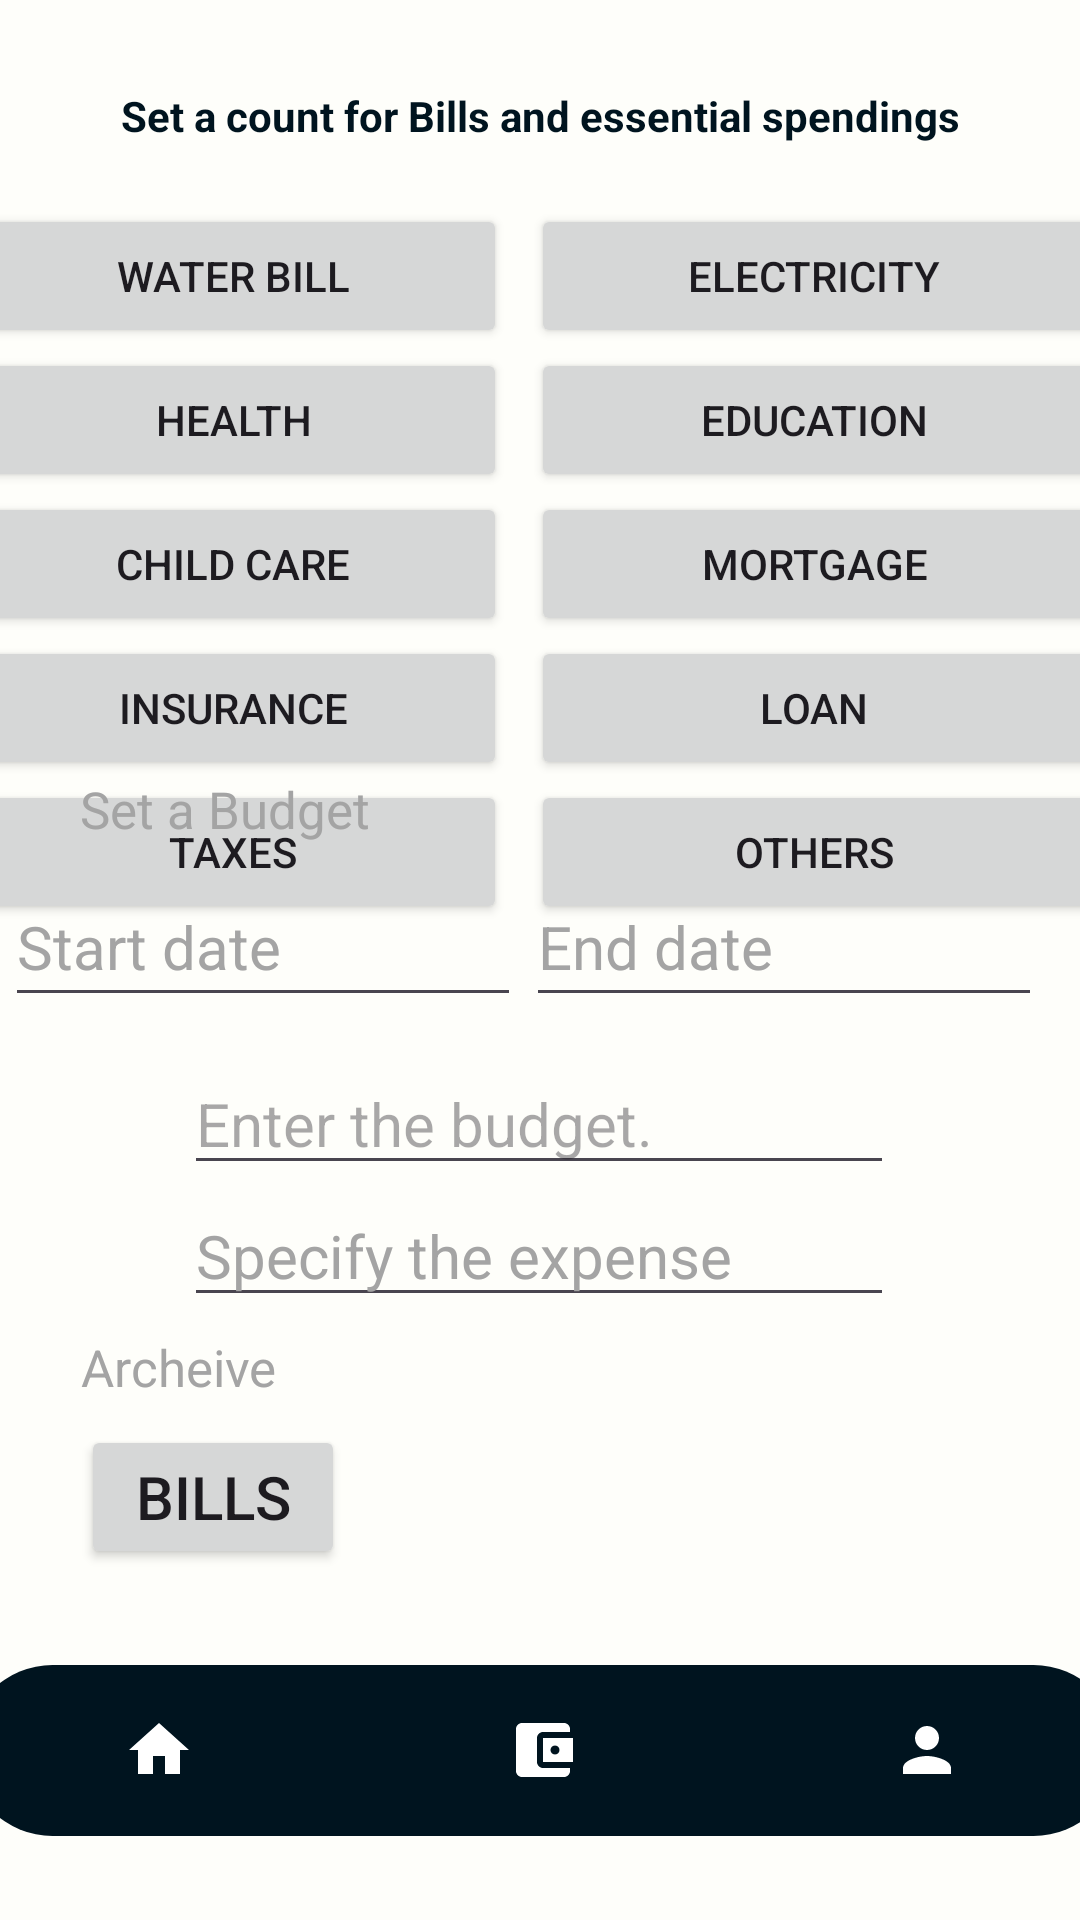

Here is an Android app screen rendered from its layout file. Give the layout XML and the strings, colors and styles it references.
<!-- AndroidManifest.xml: application theme Theme.BudgetBuddy -->
<!-- res/layout/activity_total_due.xml -->
<?xml version="1.0" encoding="utf-8"?>
<androidx.constraintlayout.widget.ConstraintLayout xmlns:android="http://schemas.android.com/apk/res/android"
    xmlns:app="http://schemas.android.com/apk/res-auto"
    xmlns:tools="http://schemas.android.com/tools"
    android:layout_width="match_parent"
    android:layout_height="match_parent"
    android:background="@color/mywhite"
    >


    <TextView
        android:id="@+id/countbills"
        android:layout_width="wrap_content"
        android:layout_height="wrap_content"
        android:layout_marginBottom="20dp"
        android:text="@string/set_count_bills"
        android:textColor="@color/dblue"
        android:textStyle="bold"
        app:layout_constraintBottom_toTopOf="@+id/tableLayout3"
        app:layout_constraintEnd_toEndOf="parent"
        app:layout_constraintStart_toStartOf="parent" />

    <TableLayout
        android:id="@+id/tableLayout3"
        android:layout_width="379dp"
        android:layout_height="259dp"
        android:layout_marginStart="8dp"
        android:layout_marginTop="68dp"
        android:layout_marginEnd="8dp"
        app:layout_constraintEnd_toEndOf="parent"
        app:layout_constraintHorizontal_bias="0.625"
        app:layout_constraintStart_toStartOf="parent"
        app:layout_constraintTop_toTopOf="parent">

        <TableRow
            android:layout_width="match_parent"
            android:layout_height="match_parent">

            <Button
                android:id="@+id/waterbill"
                android:layout_width="wrap_content"
                android:layout_height="wrap_content"
                android:layout_marginEnd="4dp"
                android:layout_weight=".5"
                android:text="@string/button_water_bill" />

            <Button
                android:id="@+id/electricity"
                android:layout_width="wrap_content"
                android:layout_height="wrap_content"
                android:layout_marginStart="4dp"
                android:layout_weight=".5"
                android:text="@string/button_electricity" />
        </TableRow>

        <TableRow
            android:layout_width="match_parent"
            android:layout_height="match_parent"
            android:orientation="horizontal">

            <Button
                android:id="@+id/health"
                android:layout_width="match_parent"
                android:layout_height="wrap_content"
                android:layout_marginEnd="4dp"
                android:layout_weight=".5"
                android:text="@string/button_health" />

            <Button
                android:id="@+id/education"
                android:layout_width="match_parent"
                android:layout_height="wrap_content"
                android:layout_marginStart="4dp"
                android:layout_weight=".5"
                android:text="@string/button_education" />
        </TableRow>

        <TableRow
            android:layout_width="match_parent"
            android:layout_height="match_parent">

            <Button
                android:id="@+id/childcare"
                android:layout_width="wrap_content"
                android:layout_height="wrap_content"
                android:layout_marginEnd="4dp"
                android:layout_weight=".5"
                android:text="@string/button_child_care" />

            <Button
                android:id="@+id/mortgage"
                android:layout_width="wrap_content"
                android:layout_height="wrap_content"
                android:layout_marginStart="4dp"
                android:layout_weight=".5"
                android:text="@string/button_mortgage" />
        </TableRow>

        <TableRow
            android:layout_width="match_parent"
            android:layout_height="match_parent">

            <Button
                android:id="@+id/insurance"
                android:layout_width="wrap_content"
                android:layout_height="wrap_content"
                android:layout_marginEnd="4dp"
                android:layout_weight=".5"
                android:text="@string/button_insurance" />

            <Button
                android:id="@+id/loan"
                android:layout_width="wrap_content"
                android:layout_height="wrap_content"
                android:layout_marginStart="4dp"
                android:layout_weight=".5"
                android:text="@string/button_loan" />
        </TableRow>

        <TableRow
            android:layout_width="343dp"
            android:layout_height="82dp">

            <Button
                android:id="@+id/taxes"
                android:layout_width="wrap_content"
                android:layout_height="wrap_content"
                android:layout_marginEnd="4dp"
                android:layout_weight=".5"
                android:text="@string/button_taxes" />

            <Button
                android:id="@+id/others"
                android:layout_width="wrap_content"
                android:layout_height="wrap_content"
                android:layout_marginStart="4dp"
                android:layout_weight=".5"
                android:text="@string/button_others" />
        </TableRow>
    </TableLayout>

    <TextView
        android:id="@+id/set_budget_category_view"
        android:layout_width="wrap_content"
        android:layout_height="wrap_content"
        android:layout_marginBottom="8dp"
        android:text="@string/set_budget"
        android:textColor="@color/lightgrey"
        android:textSize="17sp"
        app:layout_constraintBottom_toTopOf="@+id/starting"
        app:layout_constraintEnd_toEndOf="parent"
        app:layout_constraintHorizontal_bias="0.101"
        app:layout_constraintStart_toStartOf="parent" />

    <EditText
        android:id="@+id/budget_cate_num"
        android:layout_width="wrap_content"
        android:layout_height="wrap_content"
        android:ems="10"
        android:hint="@string/enter_budget"
        android:inputType="number"
        android:textSize="20sp"
        app:layout_constraintBottom_toTopOf="@+id/description"
        app:layout_constraintEnd_toEndOf="parent"
        app:layout_constraintHorizontal_bias="0.497"
        app:layout_constraintStart_toStartOf="parent" />

    <TextView
        android:id="@+id/archeive"
        android:layout_width="wrap_content"
        android:layout_height="wrap_content"
        android:layout_marginBottom="88dp"
        android:text="@string/archeive"
        android:textColor="@color/lightgrey"
        android:textSize="17sp"
        app:layout_constraintBottom_toTopOf="@+id/bottomNavigationView"
        app:layout_constraintEnd_toEndOf="parent"
        app:layout_constraintHorizontal_bias="0.092"
        app:layout_constraintStart_toStartOf="parent" />

    <Button
        android:id="@+id/archeive_button"
        android:layout_width="wrap_content"
        android:layout_height="wrap_content"
        android:layout_marginBottom="32dp"
        android:text="@string/button_bills"
        android:textSize="20sp"
        app:layout_constraintBottom_toTopOf="@+id/bottomNavigationView"
        app:layout_constraintEnd_toEndOf="parent"
        app:layout_constraintHorizontal_bias="0.099"
        app:layout_constraintStart_toStartOf="parent" />

    <com.google.android.material.bottomnavigation.BottomNavigationView
        android:id="@+id/bottomNavigationView"
        android:layout_width="384dp"
        android:layout_height="57dp"
        android:layout_marginBottom="28dp"
        android:background="@drawable/bottom_background"
        app:backgroundTint="@color/dblue"
        app:itemIconTint="@android:color/white"
        app:itemTextColor="@color/lblue"
        app:labelVisibilityMode="unlabeled"
        app:layout_constraintBottom_toBottomOf="parent"
        app:layout_constraintEnd_toEndOf="parent"
        app:layout_constraintHorizontal_bias="0.481"
        app:layout_constraintStart_toStartOf="parent"
        app:menu="@menu/bottom_menu" >

    </com.google.android.material.bottomnavigation.BottomNavigationView>


    <EditText
        android:id="@+id/starting"
        android:layout_width="172dp"
        android:layout_height="50dp"
        android:layout_marginBottom="12dp"
        android:ems="10"
        android:hint="@string/datestart"
        android:textColorHint="@color/lightgrey"
        android:textSize="20dp"
        app:layout_constraintBottom_toTopOf="@+id/budget_cate_num"
        app:layout_constraintEnd_toStartOf="@+id/ending"
        app:layout_constraintHorizontal_bias="0.514"
        app:layout_constraintStart_toStartOf="parent" />

    <EditText
        android:id="@+id/ending"
        android:layout_width="172dp"
        android:layout_height="50dp"
        android:layout_marginBottom="12dp"
        android:ems="10"
        android:hint="@string/dateend"
        android:textColorHint="@color/lightgrey"
        android:textSize="20dp"
        app:layout_constraintBottom_toTopOf="@+id/budget_cate_num"
        app:layout_constraintEnd_toEndOf="parent"
        app:layout_constraintHorizontal_bias="0.933"
        app:layout_constraintStart_toStartOf="parent" />

    <EditText
        android:id="@+id/description"
        android:layout_width="wrap_content"
        android:layout_height="wrap_content"
        android:layout_marginBottom="116dp"
        android:ems="10"
        android:hint="@string/typeB"
        android:textColorHint="@color/lightgrey"
        android:textSize="20dp"
        app:layout_constraintBottom_toTopOf="@+id/bottomNavigationView"
        app:layout_constraintEnd_toEndOf="parent"
        app:layout_constraintHorizontal_bias="0.497"
        app:layout_constraintStart_toStartOf="parent" />


</androidx.constraintlayout.widget.ConstraintLayout>
<!-- resources referenced by this layout -->
<resources>
  <color name="dblue">#00141F</color>
  <color name="lblue">#ebf1f5</color>
  <color name="lightgrey">#A4A4A4</color>
  <color name="mywhite">#FEFEFA</color>
  <!-- drawable bottom_background (drawable) -->
  <?xml version="1.0" encoding="utf-8"?>
  <shape xmlns:android="http://schemas.android.com/apk/res/android"
      android:shape="rectangle">
  
      <solid
          android:color="@color/blue"/>
      <corners
          android:radius="40dp"/>
  
      
  
  </shape>
  <string name="archeive">Archeive</string>
  <string name="button_bills">Bills</string>
  <string name="button_child_care">Child Care</string>
  <string name="button_education">Education</string>
  <string name="button_electricity">Electricity</string>
  <string name="button_health">Health</string>
  <string name="button_insurance">Insurance</string>
  <string name="button_loan">Loan</string>
  <string name="button_mortgage">Mortgage</string>
  <string name="button_others">Others</string>
  <string name="button_taxes">Taxes</string>
  <string name="button_water_bill">Water Bill</string>
  <string name="dateend">End date</string>
  <string name="datestart">Start date</string>
  <string name="enter_budget">Enter the budget.</string>
  <string name="set_budget">Set a Budget</string>
  <string name="set_count_bills">Set a count for Bills and essential spendings</string>
  <string name="typeB">Specify the expense</string>
  <style name="Theme.BudgetBuddy" parent="Base.Theme.BudgetBuddy" />
  <color name="blue">#374254</color>
  <style name="Base.Theme.BudgetBuddy" parent="Theme.Material3.DayNight.NoActionBar">
          <item name="colorPrimary">@color/blue</item>
          <item name="colorPrimaryVariant">@color/lblue</item>
          <item name="colorOnPrimary">@color/white</item>
  
  
          
          <item name="colorSecondary">@color/pblue</item>
          <item name="colorSecondaryVariant">@color/drakred</item>
          <item name="colorOnSecondary">@color/pblue</item>
  
          
          <item name="android:statusBarColor">?attr/colorPrimaryVariant</item>
  
  
          
          
      </style>
  <color name="white">#FFFFFFFF</color>
  <color name="pblue">#fdf0d5</color>
  <color name="drakred">#FF0000</color>
</resources>
